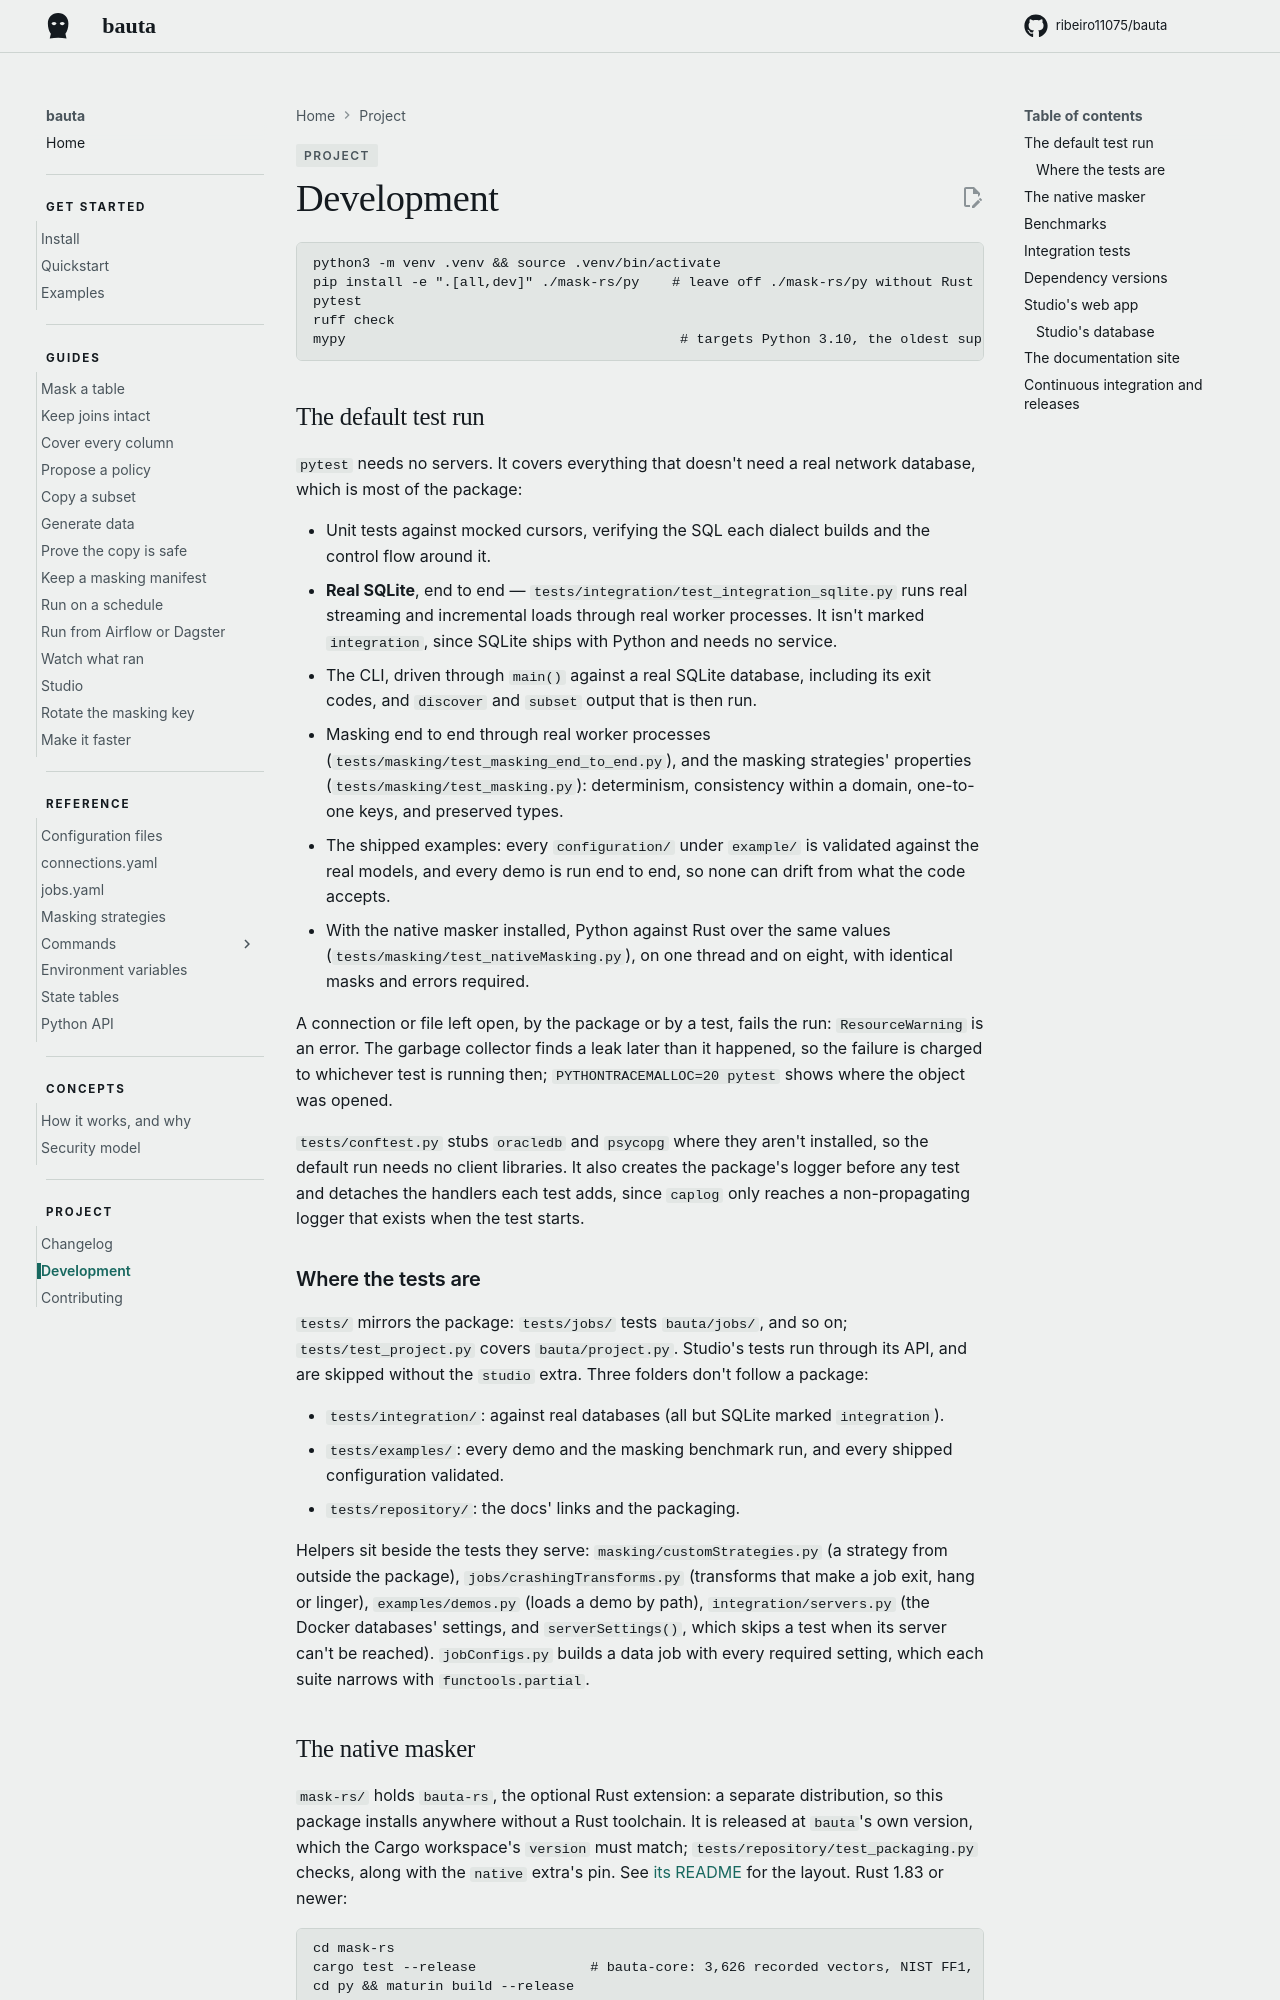

repository: ribeiro11075/bauta · page: 0.2.12/project/development/index.html · generator: mkdocs

# Development

```
python3 -m venv .venv && source .venv/bin/activate
pip install -e ".[all,dev]" ./mask-rs/py    # leave off ./mask-rs/py without Rust
pytest
ruff check
mypy                                         # targets Python 3.10, the oldest supported
```


## The default test run

`pytest` needs no servers. It covers everything that doesn't need a real network database, which is most of the package:

- Unit tests against mocked cursors, verifying the SQL each dialect builds and the control flow around it.
- **Real SQLite**, end to end — `tests/integration/test_integration_sqlite.py` runs real streaming and incremental loads through real worker processes. It isn't marked `integration`, since SQLite ships with Python and needs no service.
- The CLI, driven through `main()` against a real SQLite database, including its exit codes, and `discover` and `subset` output that is then run.
- Masking end to end through real worker processes (`tests/masking/test_masking_end_to_end.py`), and the masking strategies' properties (`tests/masking/test_masking.py`): determinism, consistency within a domain, one-to-one keys, and preserved types.
- The shipped examples: every `configuration/` under `example/` is validated against the real models, and every demo is run end to end, so none can drift from what the code accepts.
- With the native masker installed, Python against Rust over the same values (`tests/masking/test_nativeMasking.py`), on one thread and on eight, with identical masks and errors required.

A connection or file left open, by the package or by a test, fails the run: `ResourceWarning` is an error. The garbage collector finds a leak later than it happened, so the failure is charged to whichever test is running then; `PYTHONTRACEMALLOC=20 pytest` shows where the object was opened.

`tests/conftest.py` stubs `oracledb` and `psycopg` only when they aren't installed, so the default run needs no native client libraries. It also creates the package's logger before any test runs, and detaches the handlers each test's run added to it. The logger doesn't propagate, and pytest's `caplog` reaches such a logger only if it exists when a test starts, so without this a test asserting on `caplog.text` passed after another test had run a command and failed on its own. A test reads the package's log records with `caplog` like any other.
